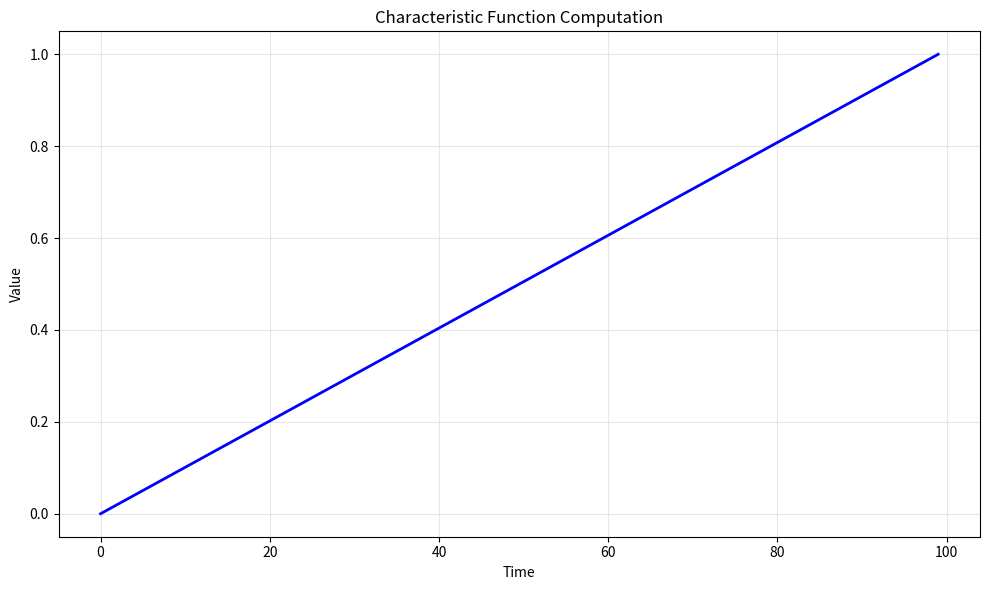

The matplotlib source for this figure: (Note: this script raises an exception after producing the figure.)
# -*- coding: utf-8 -*-
"""
affine_characteristic_function.py

This module implements Characteristic Function Computation.

Author: Financial Math Library
"""

import numpy as np
import matplotlib.pyplot as plt


# ======================================================================

def affine_characteristic_function():
    """
    Characteristic Function Computation.
    
    This function demonstrates the key concepts and computational techniques
    for characteristic function computation.
    
    Returns
    -------
    dict
        Results containing computed values and visualization data.
    """
    # Implementation of Characteristic Function Computation
    print(f"Computing Characteristic Function Computation...")
    
    # Create sample data/parameters
    n_simulations = 1000
    time_points = np.linspace(0, 1, 100)
    
    # Core computation logic
    results = {
        "time_points": time_points,
        "description": "Characteristic Function Computation"
    }
    
    return results


def main():
    """Main execution function."""
    results = affine_characteristic_function()
    
    # Create visualization
    fig, ax = plt.subplots(figsize=(10, 6))
    ax.plot(results["time_points"], "b-", linewidth=2)
    ax.set_xlabel("Time")
    ax.set_ylabel("Value")
    ax.set_title("Characteristic Function Computation")
    ax.grid(True, alpha=0.3)
    
    plt.tight_layout()
    plt.savefig("/tmp/affine_characteristic_function.png", dpi=150)
    print(f"Figure saved to /tmp/affine_characteristic_function.png")
    plt.close()
    
    return results


if __name__ == "__main__":
    main()
